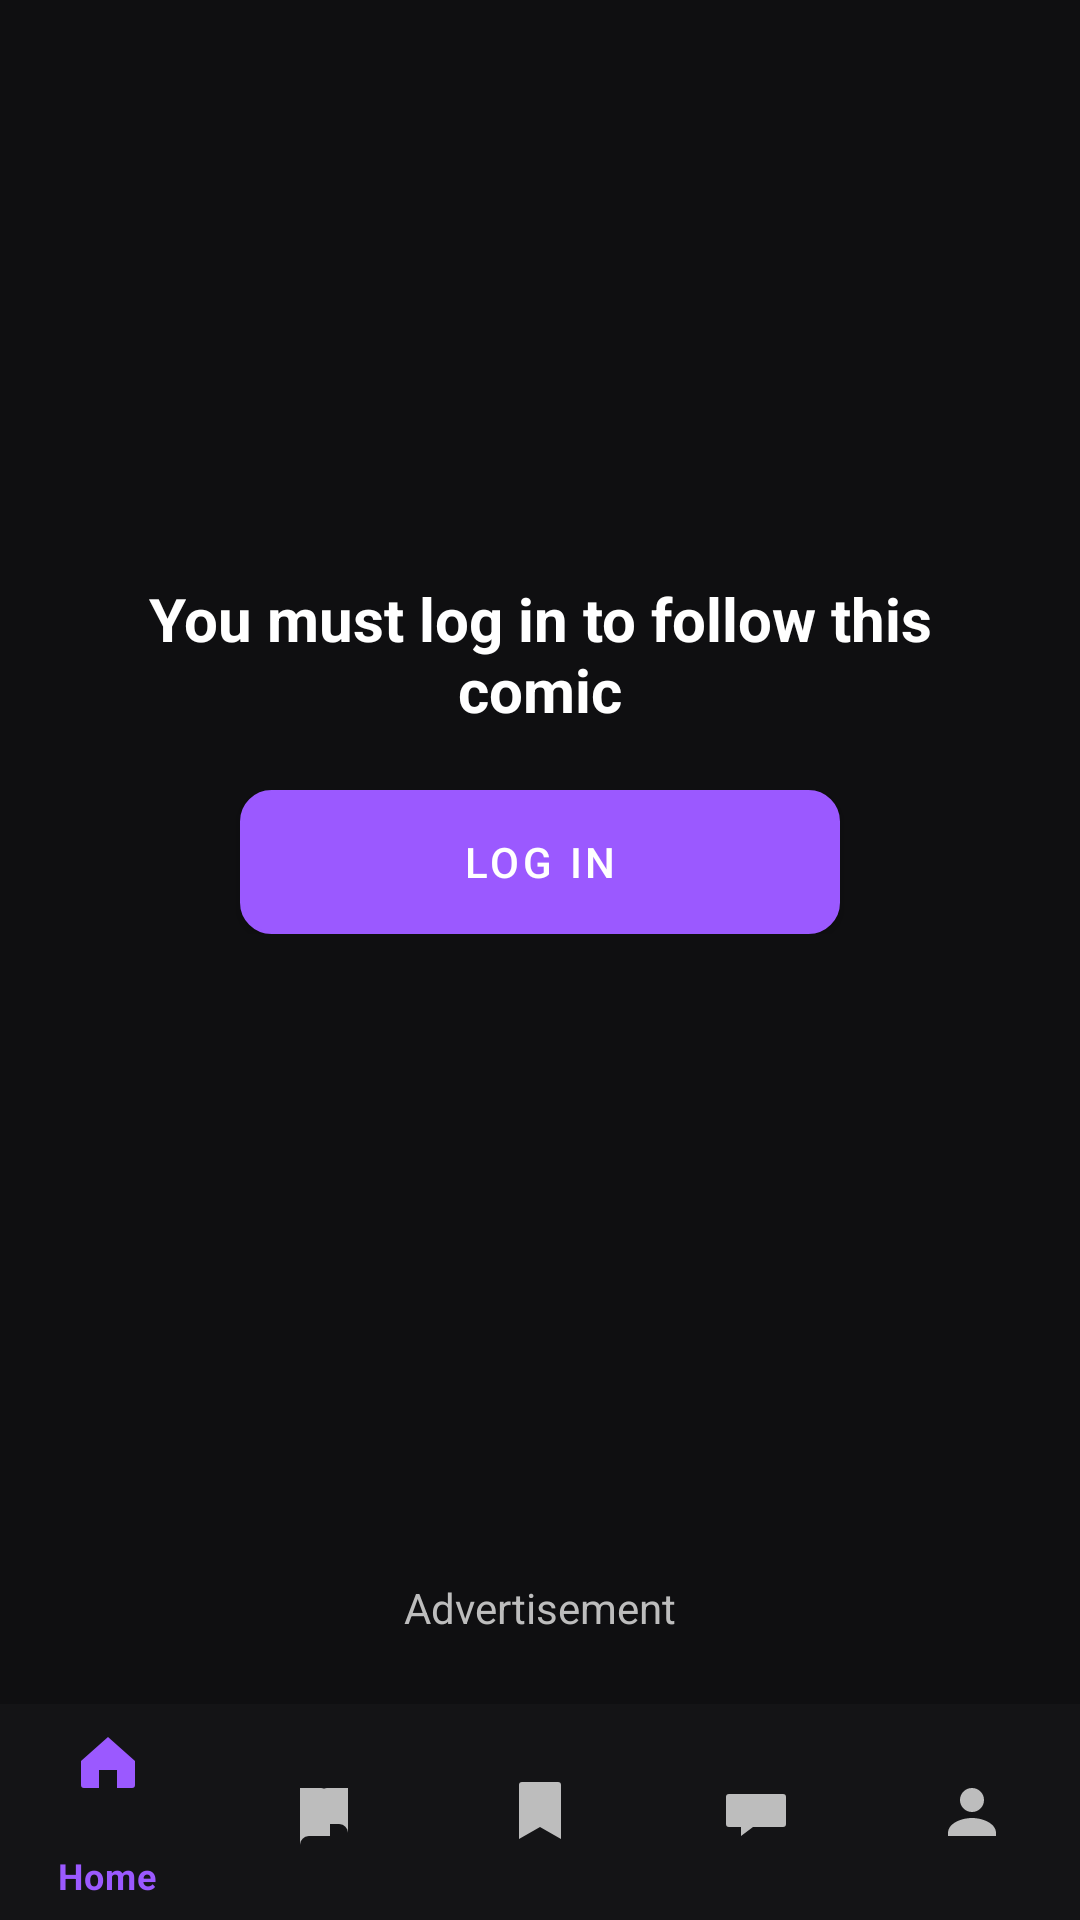

Android layout source for this screen:
<!-- AndroidManifest.xml: application theme Theme.ComicReader -->
<!-- res/layout/activity_follow.xml -->
<?xml version="1.0" encoding="utf-8"?>
<androidx.constraintlayout.widget.ConstraintLayout xmlns:android="http://schemas.android.com/apk/res/android"
    xmlns:app="http://schemas.android.com/apk/res-auto"
    android:id="@+id/follow_root"
    android:layout_width="match_parent"
    android:layout_height="match_parent"
    android:background="@color/bg_dark">

    
    <View
        android:layout_width="0dp"
        android:layout_height="24dp"
        app:layout_constraintTop_toTopOf="parent"
        app:layout_constraintStart_toStartOf="parent"
        app:layout_constraintEnd_toEndOf="parent" />

    
    <LinearLayout
        android:id="@+id/center_container"
        android:layout_width="0dp"
        android:layout_height="wrap_content"
        android:orientation="vertical"
        android:gravity="center"
        android:padding="24dp"
        app:layout_constraintTop_toTopOf="parent"
        app:layout_constraintBottom_toTopOf="@id/ad_banner"
        app:layout_constraintStart_toStartOf="parent"
        app:layout_constraintEnd_toEndOf="parent">

        <TextView
            android:id="@+id/tv_follow_msg"
            android:layout_width="wrap_content"
            android:layout_height="wrap_content"
            android:text="@string/follow_prompt"
            android:textColor="@color/white"
            android:textSize="20sp"
            android:textStyle="bold"
            android:gravity="center" />

        <com.google.android.material.button.MaterialButton
            android:id="@+id/btn_follow_login"
            android:layout_width="200dp"
            android:layout_height="48dp"
            android:layout_marginTop="20dp"
            style="@style/Widget.MaterialComponents.Button"
            android:background="@drawable/rounded_button"
            android:text="@string/login"
            android:textColor="@color/white" />
    </LinearLayout>

    
    <FrameLayout
        android:id="@+id/ad_banner"
        android:layout_width="0dp"
        android:layout_height="64dp"
        android:layout_marginStart="24dp"
        android:layout_marginEnd="24dp"
        app:layout_constraintBottom_toTopOf="@id/bottom_nav"
        app:layout_constraintStart_toStartOf="parent"
        app:layout_constraintEnd_toEndOf="parent">

        <TextView
            android:layout_width="wrap_content"
            android:layout_height="wrap_content"
            android:text="@string/ad_label"
            android:textColor="@color/text_secondary"
            android:layout_gravity="center"/>
    </FrameLayout>

    
    <com.google.android.material.bottomnavigation.BottomNavigationView
        android:id="@+id/bottom_nav"
        android:layout_width="0dp"
        android:layout_height="72dp"
        app:menu="@menu/bottom_nav_menu"
        app:itemIconTint="@drawable/bottom_nav_color_state"
        app:itemTextColor="@drawable/bottom_nav_color_state"
        android:backgroundTint="@color/bottom_nav_bg"
        app:layout_constraintBottom_toBottomOf="parent"
        app:layout_constraintStart_toStartOf="parent"
        app:layout_constraintEnd_toEndOf="parent"/>
</androidx.constraintlayout.widget.ConstraintLayout>
<!-- resources referenced by this layout -->
<resources>
  <color name="bg_dark">#0F0F11</color>
  <color name="bottom_nav_bg">#141416</color>
  <color name="text_secondary">#BDBDBD</color>
  <color name="white">#FFFFFF</color>
  <!-- drawable bottom_nav_color_state (drawable) -->
  <?xml version="1.0" encoding="utf-8"?>
  <selector xmlns:android="http://schemas.android.com/apk/res/android">
      <item android:state_checked="true" android:color="@color/accent_purple" />
      <item android:color="@color/text_secondary" />
  </selector>
  <!-- drawable rounded_button (drawable) -->
  <?xml version="1.0" encoding="utf-8"?>
  <shape xmlns:android="http://schemas.android.com/apk/res/android" android:shape="rectangle">
      <solid android:color="@color/accent_cyan"/>
      <corners android:radius="10dp"/>
      <stroke android:width="@dimen/stroke_small" android:color="@color/accent_cyan"/>
  </shape>
  <string name="ad_label">Advertisement</string>
  <string name="follow_prompt">You must log in to follow this comic</string>
  <string name="login">Log In</string>
  <style name="Theme.ComicReader" parent="Theme.MaterialComponents.DayNight.NoActionBar">
          <item name="colorPrimary">@color/accent_purple</item>
          <item name="colorPrimaryVariant">@color/accent_purple</item>
          <item name="colorOnPrimary">@color/white</item>
  
          <item name="android:windowBackground">@color/bg_dark</item>
          <item name="android:textColorPrimary">@color/text_primary</item>
          <item name="android:textColorSecondary">@color/text_secondary</item>
  
          
          <item name="bottomNavigationStyle">@style/Widget.BottomNavigation</item>
      </style>
  <color name="accent_purple">#9B59FF</color>
  <color name="accent_cyan">#1EC6DD</color>
  <dimen name="stroke_small">1dp</dimen>
  <color name="text_primary">#FFFFFFFF</color>
  <style name="Widget.BottomNavigation" parent="Widget.MaterialComponents.BottomNavigationView.Colored">
          <item name="android:background">@color/bottom_nav_bg</item>
          
          <item name="itemIconTint">@color/bottom_nav_color_state</item>
          <item name="itemTextColor">@color/bottom_nav_color_state</item>
      </style>
</resources>
